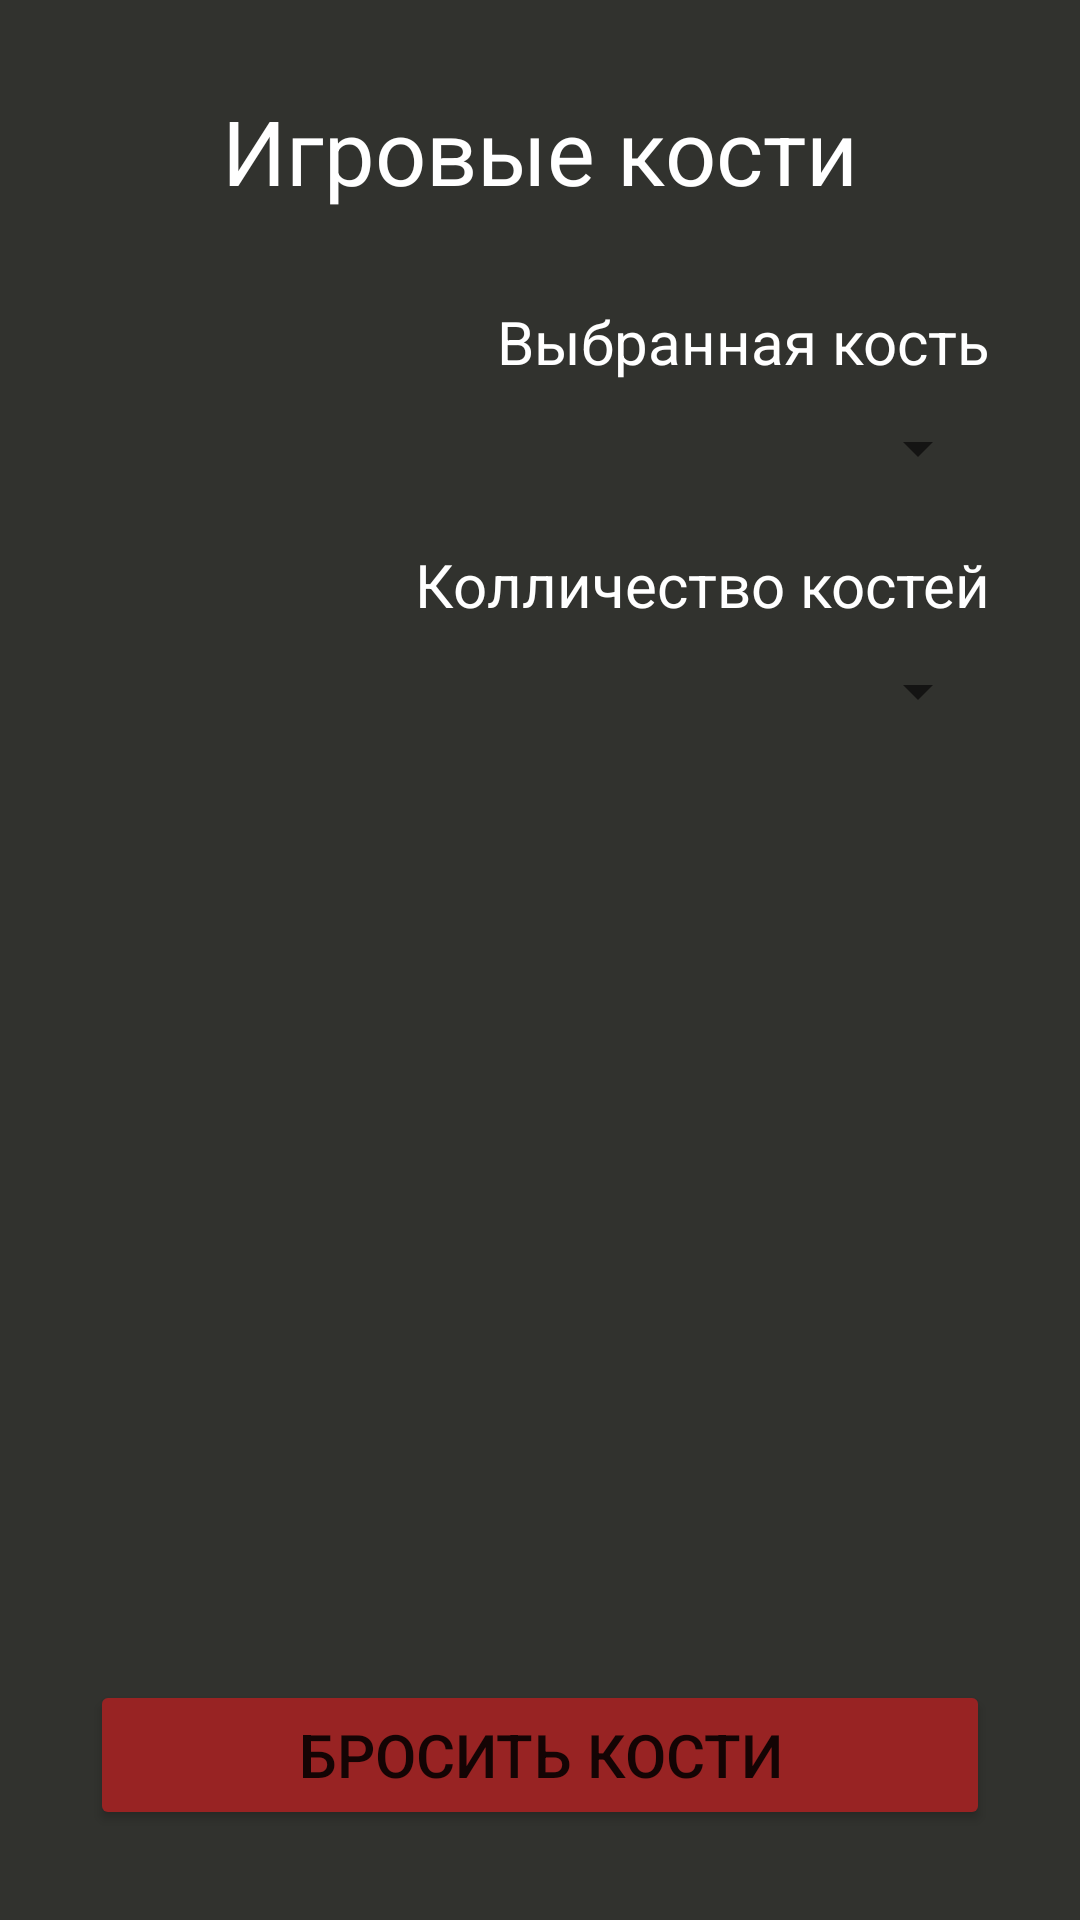

Produce the Android XML layout that renders to this screen, including the resource entries it uses.
<!-- AndroidManifest.xml: application theme Theme.DD_App -->
<!-- res/layout/fragment_dice.xml -->
<?xml version="1.0" encoding="utf-8"?>
<androidx.constraintlayout.widget.ConstraintLayout
    xmlns:android="http://schemas.android.com/apk/res/android"
    xmlns:app="http://schemas.android.com/apk/res-auto"
    android:layout_width="match_parent"
    android:layout_height="match_parent"
    android:background="#31322E">

    <ImageView
        android:id="@+id/image_anime"
        android:layout_width="220dp"
        android:layout_height="300dp"
        android:contentDescription="@string/action_sign_in"
        android:scaleType="centerCrop"
        android:src="@drawable/pergament2"
        app:layout_constraintBottom_toTopOf="@+id/game_btn"
        app:layout_constraintEnd_toEndOf="parent"
        app:layout_constraintStart_toStartOf="parent"
        app:layout_constraintTop_toBottomOf="@+id/spinner_dice" />

    <TextView
        android:id="@+id/title"
        android:layout_width="wrap_content"
        android:layout_height="wrap_content"
        android:layout_marginTop="30dp"
        android:text="@string/dice_game"
        android:textAlignment="center"
        android:textColor="@color/white"
        android:textSize="30sp"
        app:layout_constraintEnd_toEndOf="parent"
        app:layout_constraintStart_toStartOf="parent"
        app:layout_constraintTop_toTopOf="parent" />

    <TextView
        android:id="@+id/dice_number"
        android:layout_width="wrap_content"
        android:layout_height="wrap_content"
        android:fontFamily="@font/devonshire"
        android:textAlignment="center"
        android:textColor="#332610"
        android:textSize="80sp"
        app:layout_constraintBottom_toTopOf="@+id/game_btn"
        app:layout_constraintEnd_toEndOf="parent"
        app:layout_constraintStart_toStartOf="parent"
        app:layout_constraintTop_toBottomOf="@+id/dice_numb_title" />

    <TextView
        android:id="@+id/dice_title"
        android:layout_width="wrap_content"
        android:layout_height="wrap_content"
        android:textAlignment="center"
        android:text="@string/choose_dice"
        android:textColor="@color/white"
        android:layout_marginTop="30dp"
        android:layout_marginEnd="30dp"
        android:textSize="20sp"
        app:layout_constraintEnd_toEndOf="parent"
        app:layout_constraintTop_toBottomOf="@+id/title" />

    <Spinner
        android:id="@+id/spinner_dice"
        android:layout_width="wrap_content"
        android:layout_height="wrap_content"
        android:layout_marginTop="10dp"
        android:layout_marginEnd="30dp"
        app:layout_constraintEnd_toEndOf="parent"
        app:layout_constraintTop_toBottomOf="@+id/dice_title" />

    <TextView
        android:id="@+id/dice_numb_title"
        android:layout_width="wrap_content"
        android:layout_height="wrap_content"
        android:textAlignment="center"
        android:text="@string/choose_numb_dice"
        android:textColor="@color/white"
        android:layout_marginTop="20dp"
        android:layout_marginEnd="30dp"
        android:textSize="20sp"
        app:layout_constraintEnd_toEndOf="parent"
        app:layout_constraintTop_toBottomOf="@+id/spinner_dice" />

    <Spinner
        android:id="@+id/spinner_count_dice"
        android:layout_width="wrap_content"
        android:layout_height="wrap_content"
        android:layout_marginEnd="30dp"
        android:layout_marginTop="10dp"
        app:layout_constraintEnd_toEndOf="parent"
        app:layout_constraintTop_toBottomOf="@+id/dice_numb_title" />

    <Button
        android:id="@+id/game_btn"
        android:layout_width="match_parent"
        android:layout_height="50dp"
        android:layout_marginStart="30dp"
        android:layout_marginEnd="30dp"
        android:layout_marginBottom="30dp"
        android:backgroundTint="#982323"
        android:text="@string/go_dice_btn"
        android:textSize="20sp"
        app:layout_constraintBottom_toBottomOf="parent"
        app:layout_constraintEnd_toEndOf="parent"
        app:layout_constraintStart_toStartOf="parent" />

</androidx.constraintlayout.widget.ConstraintLayout>
<!-- resources referenced by this layout -->
<resources>
  <string name="action_sign_in">Зарегистрироваться</string>
  <string name="choose_dice">Выбранная кость</string>
  <string name="choose_numb_dice">Колличество костей</string>
  <string name="dice_game">Игровые кости</string>
  <string name="go_dice_btn">Бросить кости</string>
  <style name="Theme.DD_App" parent="Theme.MaterialComponents.DayNight.NoActionBar">
          
          <item name="colorPrimary">@color/purple_500</item>
          <item name="colorPrimaryVariant">#1E1E1D</item>
          <item name="colorOnPrimary">@color/white</item>
          
          <item name="colorSecondary">@color/teal_200</item>
          <item name="colorSecondaryVariant">@color/teal_700</item>
          <item name="colorOnSecondary">@color/black</item>
          
          <item name="android:statusBarColor" tools:targetApi="l">?attr/colorPrimaryVariant</item>
          
      </style>
  <!-- not gathered from this repository: default colours our renderer supplied (Android Studio template values) -->
  <color name="purple_500">#FF6200EE</color>
  <color name="teal_200">#FF03DAC5</color>
  <color name="teal_700">#FF018786</color>
  <color name="black">#FF000000</color>
  <color name="white">#FFFFFFFF</color>
</resources>
